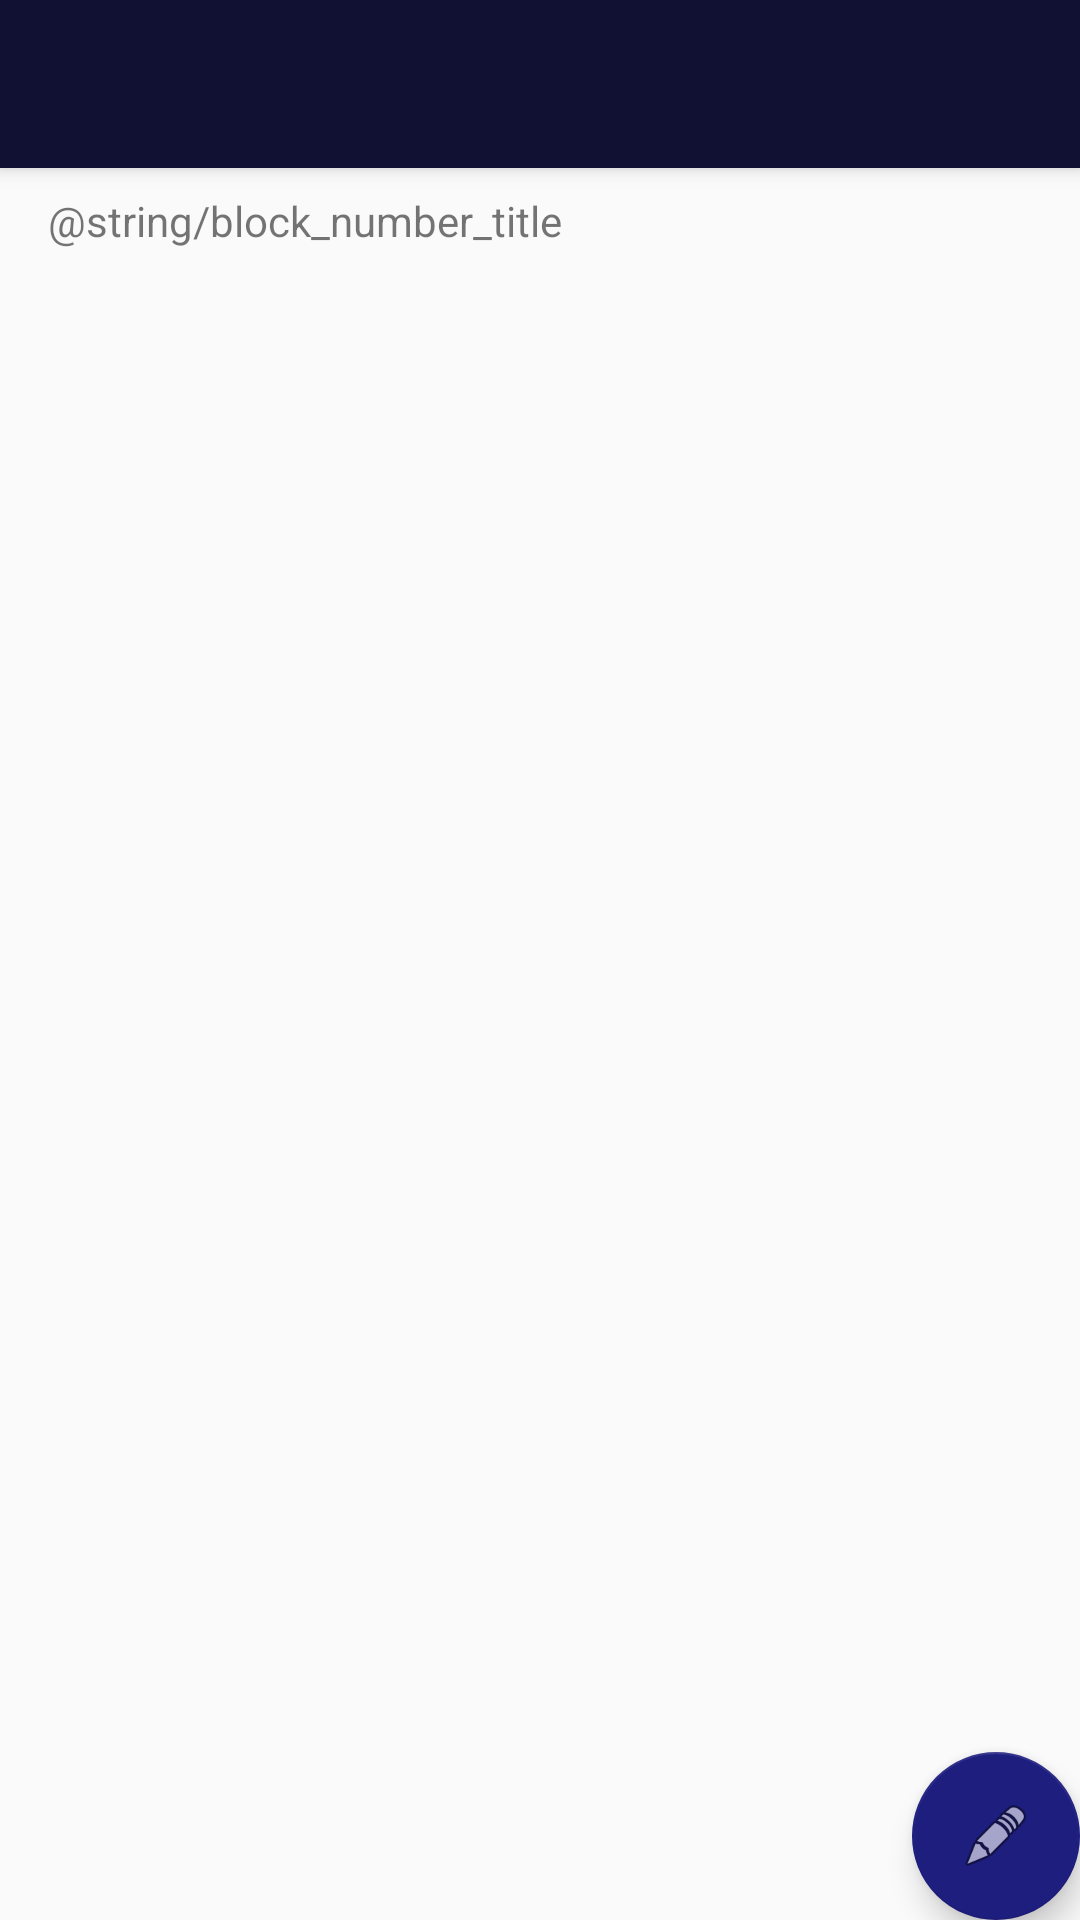

Android layout source for this screen:
<!-- AndroidManifest.xml: activity theme AppTheme.NoActionBar -->
<!-- res/layout/activity_main.xml -->
<?xml version="1.0" encoding="utf-8"?>
<android.support.design.widget.CoordinatorLayout xmlns:android="http://schemas.android.com/apk/res/android"
    xmlns:app="http://schemas.android.com/apk/res-auto"
    xmlns:tools="http://schemas.android.com/tools"
    android:layout_width="match_parent"
    android:layout_height="match_parent"
    tools:context="unprogramador.com.calloutexpress.MainActivity">

    <android.support.design.widget.AppBarLayout
        android:layout_width="match_parent"
        android:layout_height="wrap_content"
        android:theme="@style/AppTheme.AppBarOverlay">

        <android.support.v7.widget.Toolbar
            android:id="@+id/toolbar"
            android:layout_width="match_parent"
            android:layout_height="?attr/actionBarSize"
            android:background="?attr/colorPrimary"
            app:popupTheme="@style/AppTheme.PopupOverlay" />

    </android.support.design.widget.AppBarLayout>

    <include layout="@layout/content_main" />

    <android.support.design.widget.FloatingActionButton
        android:id="@+id/fab"
        android:layout_width="wrap_content"
        android:layout_height="wrap_content"
        android:layout_gravity="bottom|end"
        android:layout_margin="@dimen/fab_margin"
        app:backgroundTint="@color/colorPrimaryDark"
        app:srcCompat="@android:drawable/ic_menu_edit" />

</android.support.design.widget.CoordinatorLayout>
<!-- res/layout/content_main.xml (included above) -->
<?xml version="1.0" encoding="utf-8"?>
<android.support.constraint.ConstraintLayout xmlns:android="http://schemas.android.com/apk/res/android"
    xmlns:app="http://schemas.android.com/apk/res-auto"
    xmlns:tools="http://schemas.android.com/tools"
    android:layout_width="match_parent"
    android:layout_height="match_parent"
    app:layout_behavior="@string/appbar_scrolling_view_behavior"
    tools:context="unprogramador.com.calloutexpress.MainActivity"
    tools:showIn="@layout/activity_main">

    <TextView
        android:id="@+id/Titlelist"
        android:layout_width="0dp"
        android:layout_height="wrap_content"
        android:text="@string/block_number_title"
        android:layout_marginLeft="16dp"
        app:layout_constraintLeft_toLeftOf="parent"
        android:layout_marginRight="8dp"
        app:layout_constraintRight_toRightOf="parent"
        app:layout_constraintTop_toTopOf="parent"
        android:layout_marginTop="8dp"
        app:layout_constraintHorizontal_bias="0.375" />

    <ListView
        android:id="@+id/listBlockMain"
        android:layout_width="0dp"
        android:layout_height="0dp"
        android:layout_marginBottom="8dp"
        android:layout_marginLeft="8dp"
        android:layout_marginRight="8dp"
        android:layout_marginTop="16dp"
        android:divider="?android:attr/listDivider"
        app:layout_constraintBottom_toBottomOf="parent"
        app:layout_constraintHorizontal_bias="0.0"
        app:layout_constraintLeft_toLeftOf="parent"
        app:layout_constraintRight_toRightOf="parent"
        app:layout_constraintTop_toBottomOf="@+id/Titlelist"
        app:layout_constraintVertical_bias="0.0" />
</android.support.constraint.ConstraintLayout>
<!-- resources referenced by this layout -->
<resources>
  <color name="colorPrimaryDark">#1E1E7F</color>
  <string name="block_number_title">Lista de numeros bloqueados</string>
  <style name="AppTheme.AppBarOverlay" parent="ThemeOverlay.AppCompat.Dark.ActionBar" />
  <style name="AppTheme.PopupOverlay" parent="ThemeOverlay.AppCompat.Light" />
  <style name="AppTheme.NoActionBar">
          <item name="windowActionBar">false</item>
          <item name="windowNoTitle">true</item>
      </style>
</resources>
